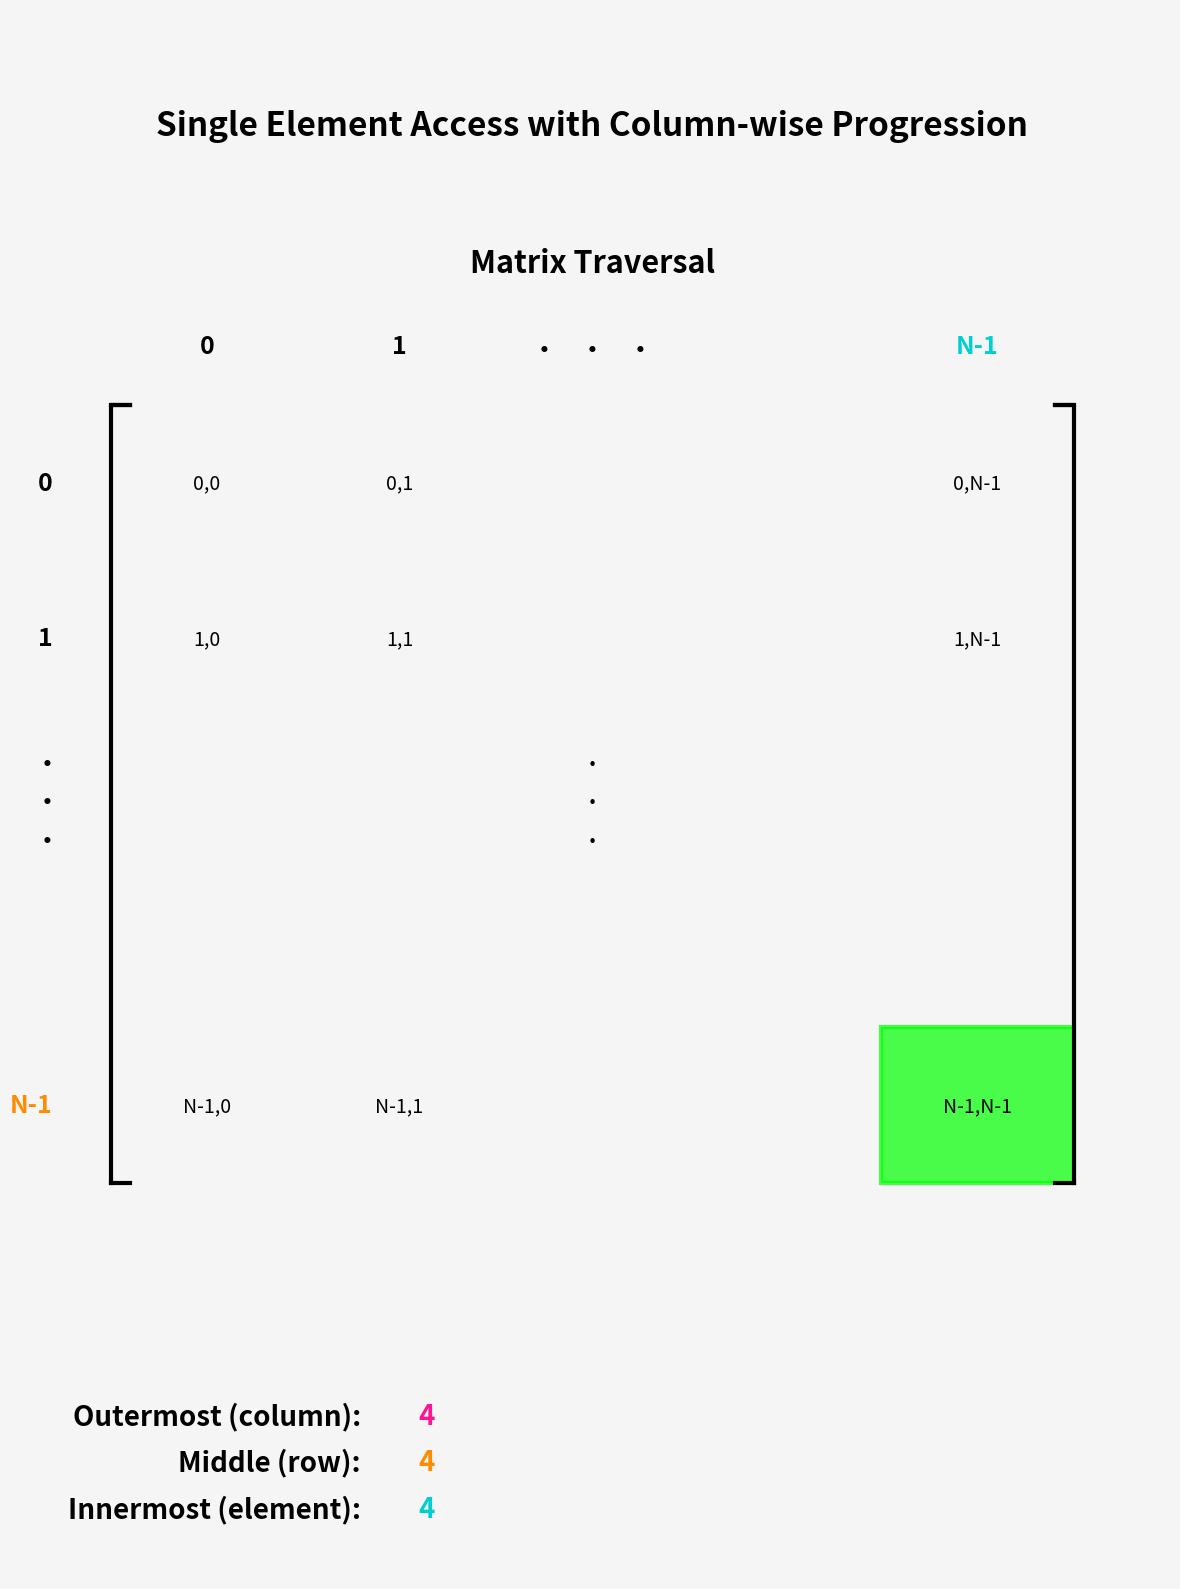

This figure's Python source:
import numpy as np
import matplotlib.pyplot as plt
from matplotlib.animation import FuncAnimation, PillowWriter
from matplotlib.patches import Rectangle

def create_matrix_plot(ax, matrix, title, highlight_pos=None, highlight_row=None, highlight_col=None):
    ax.clear()
    ax.set_facecolor('#F0F0F0')
    ax.axis('off')
    ax.set_title(title, fontsize=22, fontweight='bold', color='black', y=1.05)
    rows, cols = matrix.shape
    
    # Draw square brackets
    bracket_width = 0.1
    line_width = 3
    ax.plot([0, 0, bracket_width], [0, rows, rows], color='black', linewidth=line_width)
    ax.plot([cols, cols, cols-bracket_width], [0, rows, rows], color='black', linewidth=line_width)
    ax.plot([0, bracket_width], [0, 0], color='black', linewidth=line_width)
    ax.plot([cols-bracket_width, cols], [0, 0], color='black', linewidth=line_width)
    ax.plot([0, bracket_width], [rows, rows], color='black', linewidth=line_width)
    ax.plot([cols-bracket_width, cols], [rows, rows], color='black', linewidth=line_width)
    
    # Add text for matrix elements (positions in N-wise terms)
    for i in range(rows):
        for j in range(cols):
            if i < 2 and j < 2:
                ax.text(j + 0.5, rows - i - 0.5, f"{i},{j}", 
                        ha='center', va='center', fontsize=14, color='black')
            elif i == 2 and j == 2:
                ax.text(j + 0.5, rows - i - 0.5, ".", ha='center', va='center', fontsize=24, color='black')
                ax.text(j + 0.5, rows - i - 0.75, ".", ha='center', va='center', fontsize=24, color='black')
                ax.text(j + 0.5, rows - i - 0.25, ".", ha='center', va='center', fontsize=24, color='black')
            elif i == rows-1:
                if j < 2:
                    ax.text(j + 0.5, rows - i - 0.5, f"N-1,{j}", 
                            ha='center', va='center', fontsize=14, color='black')
                elif j == cols-1:
                    ax.text(j + 0.5, rows - i - 0.5, "N-1,N-1", 
                            ha='center', va='center', fontsize=14, color='black')
            elif j == cols-1:
                if i < 2:
                    ax.text(j + 0.5, rows - i - 0.5, f"{i},N-1", 
                            ha='center', va='center', fontsize=14, color='black')
    
    # Add row and column labels with potential coloring
    for i in range(rows):
        if i < 2:
            text_color = i_color if i == highlight_row else 'black'
            ax.text(-0.3, rows - i - 0.5, f"{i}", ha='right', va='center', fontsize=18, fontweight='bold', color=text_color)
        elif i == rows - 1:
            text_color = i_color if i == highlight_row else 'black'
            ax.text(-0.3, rows - i - 0.5, "N-1", ha='right', va='center', fontsize=18, fontweight='bold', color=text_color)
        elif i == 2:
            ax.text(-0.3, rows - i - 0.5, ".", ha='right', va='center', fontsize=24, fontweight='bold', color='black')
            ax.text(-0.3, rows - i - 0.75, ".", ha='right', va='center', fontsize=24, fontweight='bold', color='black')
            ax.text(-0.3, rows - i - 0.25, ".", ha='right', va='center', fontsize=24, fontweight='bold', color='black')
    
    for j in range(cols):
        if j < 2:
            text_color = j_color if j == highlight_col else 'black'
            ax.text(j + 0.5, rows + 0.3, f"{j}", ha='center', va='bottom', fontsize=18, fontweight='bold', color=text_color)
        elif j == cols - 1:
            text_color = j_color if j == highlight_col else 'black'
            ax.text(j + 0.5, rows + 0.3, "N-1", ha='center', va='bottom', fontsize=18, fontweight='bold', color=text_color)
        elif j == 2:
            ax.text(j + 0.5, rows + 0.3, ".", ha='center', va='bottom', fontsize=24, fontweight='bold', color='black')
            ax.text(j + 0.75, rows + 0.3, ".", ha='center', va='bottom', fontsize=24, fontweight='bold', color='black')
            ax.text(j + 0.25, rows + 0.3, ".", ha='center', va='bottom', fontsize=24, fontweight='bold', color='black')
    
    ax.set_xlim(-0.5, cols + 0.5)
    ax.set_ylim(-0.5, rows + 0.5)
    
    if highlight_pos:
        ax.add_patch(Rectangle(highlight_pos, 1, 1, fill=True, facecolor='lime', edgecolor='lime', linewidth=3, alpha=0.7))


dim = 5
matrix = np.zeros((dim, dim))

fig = plt.figure(figsize=(12, 16))
gs = fig.add_gridspec(3, 1, height_ratios=[1, 4, 1])

ax_title = fig.add_subplot(gs[0, 0])
ax1 = fig.add_subplot(gs[1, 0])
ax_iter = fig.add_subplot(gs[2, 0])

fig.patch.set_facecolor('#F5F5F5')

ax_title.axis('off')
ax_iter.axis('off')

k_color = '#FF1493'  # Deep Pink (Outermost)
j_color = '#00CED1'  # Dark Turquoise (Middle)
i_color = '#FF8C00'  # Dark Orange (Innermost)

def update_title(ax, title):
    ax.clear()
    ax.axis('off')
    ax.text(0.5, 0.5, title, ha='center', va='center', fontsize=24, fontweight='bold')

traversal_title = "Single Element Access with Column-wise Progression"

update_title(ax_title, traversal_title)

def update(frame):
    k = frame // (dim * dim)  # Outermost loop (column)
    i = (frame // dim) % dim  # Middle loop (row)
    j = frame % dim           # Innermost loop (element)
    
    create_matrix_plot(ax1, matrix, 'Matrix Traversal', (k, dim - i - 1), highlight_row=i, highlight_col=k)
    
    # Clear previous texts
    ax_iter.clear()
    ax_iter.axis('off')
    
    # Add new colored text for each variable
    ax_iter.text(0.3, 0.7, f'Outermost (column):', ha='right', va='center', fontsize=20, color='black', fontweight='bold')
    ax_iter.text(0.35, 0.7, f'{k}', ha='left', va='center', fontsize=20, color=k_color, fontweight='bold')
    ax_iter.text(0.3, 0.5, f'Middle (row):', ha='right', va='center', fontsize=20, color='black', fontweight='bold')
    ax_iter.text(0.35, 0.5, f'{i}', ha='left', va='center', fontsize=20, color=i_color, fontweight='bold')
    ax_iter.text(0.3, 0.3, f'Innermost (element):', ha='right', va='center', fontsize=20, color='black', fontweight='bold')
    ax_iter.text(0.35, 0.3, f'{j}', ha='left', va='center', fontsize=20, color=j_color, fontweight='bold')
    
    return ax1, ax_iter



anim = FuncAnimation(fig, update, frames=dim*dim*dim, interval=500, blit=False)

# Save the animation
writer = PillowWriter(fps=2)  # Reduced fps to slow down the saved animation
try:
    anim.save("column-wise_traversal.gif", writer=writer)
    print("Animation saved successfully!")
except Exception as e:
    print(f"An error occurred while saving the animation: {e}")
    print("The animation will be displayed but not saved.")

plt.tight_layout()
plt.show()